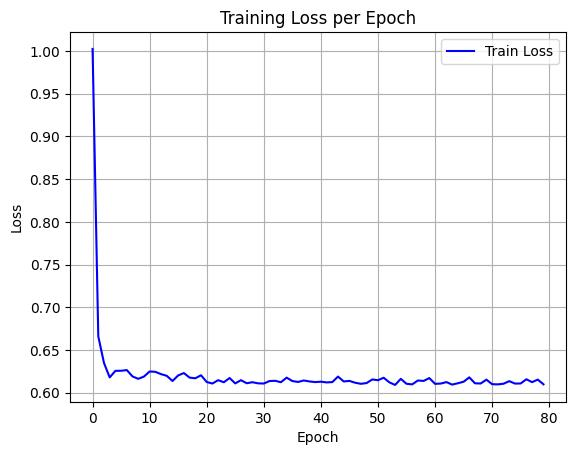

Values plotted in this chart, from the file beside it:
epoch, train_loss
0, 1.002
1, 0.6661
2, 0.6349
3, 0.618
4, 0.6257
5, 0.6257
6, 0.6266
7, 0.6191
8, 0.6163
9, 0.619
10, 0.6249
11, 0.6245
12, 0.6218
13, 0.6199
14, 0.6138
15, 0.6203
16, 0.6231
17, 0.6177
18, 0.617
19, 0.6205
20, 0.6126
21, 0.6108
22, 0.6148
23, 0.6123
24, 0.6173
25, 0.611
26, 0.6148
27, 0.6112
28, 0.6124
29, 0.6111
30, 0.6108
31, 0.6137
32, 0.614
33, 0.6124
34, 0.6177
35, 0.6138
36, 0.6127
37, 0.6144
38, 0.6133
39, 0.6125
40, 0.613
41, 0.6121
42, 0.6125
43, 0.619
44, 0.6133
45, 0.6139
46, 0.6118
47, 0.6105
48, 0.6113
49, 0.6156
50, 0.6147
51, 0.6176
52, 0.6122
53, 0.6092
54, 0.6163
55, 0.6105
56, 0.6098
57, 0.6144
58, 0.6139
59, 0.6172
... 20 more rows
